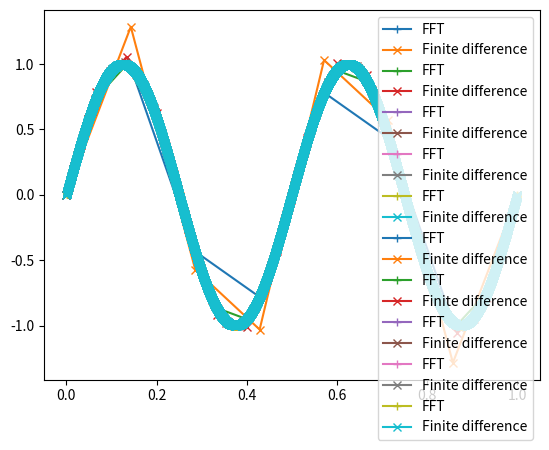
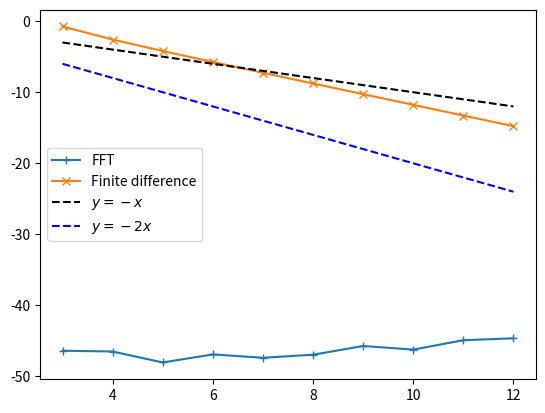

Write the Python code that produced these figures, in order.
"""
https://scicomp.stackexchange.com/questions/32491/fft-solver-for-the-poisson-problem-with-dirichlet-boundary-conditions
"""

from scipy.fftpack import dst
import numpy as np
import matplotlib.pyplot as plt
import time

def Poisson_1D(mu,f,N):
    x = np.linspace(0,1,N)
    hh = (x[1]-x[0])**2
    NN = x.size
    u = np.zeros(NN)
    d = 2*np.ones(NN-2)
    dd = -1*np.ones(NN-3)
    A = np.diag(d) + np.diag(dd,1) + np.diag(dd,-1)
    ff = f(x[1:-1])*hh/mu
    u[1:-1] = np.linalg.solve(A,ff)
    return x,u

def Poisson_fft_1D(mu,f,N,L=1):
    dx=L/(N-1)
    N=N-2
    x = np.linspace(0,L,N+2)[1:-1]
    ff = f(x)
    F = dst(ff,type=1)
    k = np.array([(np.pi*(i+1)/L)**2 for i in range(-1,N+1)])[1:-1]
    U = F/(mu*k)
    u = dst(U,type=1)/(2*(N+1))
    return x, u

def f3(x): return 16*mu*np.pi**2*np.sin(4*np.pi*x)
def u3(x): return np.sin(4*np.pi*x)

if __name__ == "__main__":


    error_fd = []
    error_fft = []
    nlist = np.arange(3,13)
    for n in nlist:
        N = 2**n
        mu = 1
        # FINITE DIFFERENCE
        t1 = time.time()
        x,u = Poisson_1D(mu,f3,N)
        t2 = time.time() - t1
        ue = u3(x)
        # FFT
        t3 = time.time()
        x_fft,u_fft = Poisson_fft_1D(mu,f3,N)
        t4 = time.time() - t3
        ue_fft = u3(x_fft)
        # ERRORS
        e1 = np.sqrt(np.sum((ue_fft-u_fft)**2))
        e2 = np.sqrt(np.sum((ue-u)**2))
        error_fft.append( e1 )
        error_fd.append( e2  )
        print("N : {2:10d}   ,   error fft : {0:5.3e}   ,   time fft : {3:5.3e}   ,   error df : {1:5.3e}   ,   time df : {4:5.3e}".format(e1,e2,N,t4,t2))
        fig1=plt.figure(1)
        plt.plot(x_fft, u_fft, "+-", label='FFT')
        plt.plot(x, u, "x-", label='Finite difference')
        plt.legend()
        plt.show()


fig1=plt.figure(2)
plt.plot(np.log2(2**nlist),np.log2(error_fft),"+-",label='FFT')
plt.plot(np.log2(2**nlist),np.log2(error_fd),"x-",label='Finite difference')
plt.plot(np.log2(2**nlist),-np.log2(2**nlist),"k--",label=r"$y=-x$")
plt.plot(np.log2(2**nlist),-2*np.log2(2**nlist),"b--",label=r"$y=-2x$")

plt.legend()
plt.show()




